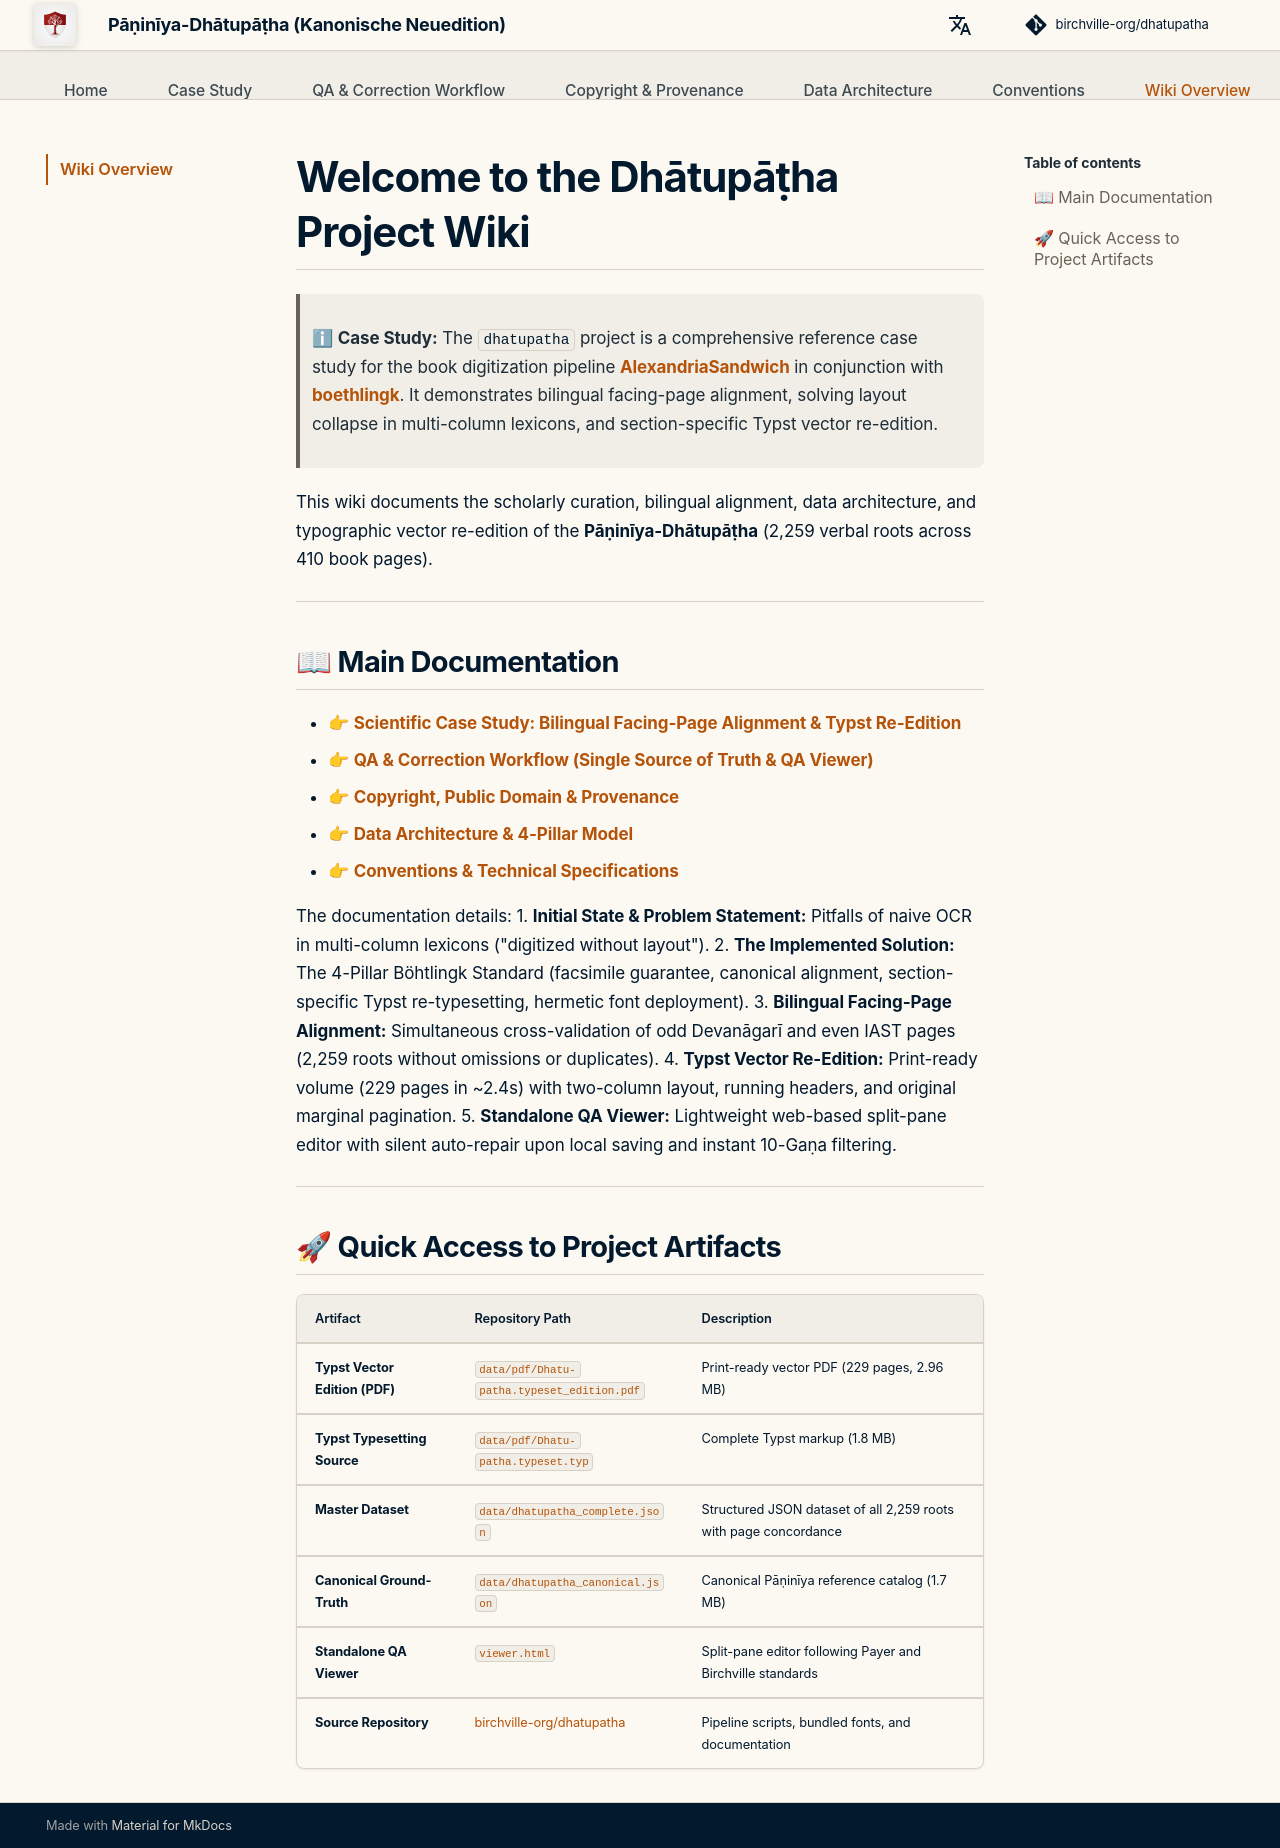

repository: birchville-org/dhatupatha · page: en/wiki-home/index.html · generator: mkdocs

# Welcome to the Dhātupāṭha Project Wiki

> ℹ **Case Study:** The `dhatupatha` project is a comprehensive reference case study for the book digitization pipeline **[AlexandriaSandwich](https://github.com/birchville-org/AlexandriaSandwich)** in conjunction with **[boethlingk](https://github.com/birchville-org/boethlingk)**. It demonstrates bilingual facing-page alignment, solving layout collapse in multi-column lexicons, and section-specific Typst vector re-edition.

This wiki documents the scholarly curation, bilingual alignment, data architecture, and typographic vector re-edition of the **Pāṇinīya-Dhātupāṭha** (2,259 verbal roots across 410 book pages).

---

## 📖 Main Documentation

* 👉 **[Scientific Case Study: Bilingual Facing-Page Alignment & Typst Re-Edition](case-study.md)**
* 👉 **[QA & Correction Workflow (Single Source of Truth & QA Viewer)](qa-workflow.md)**
* 👉 **[Copyright, Public Domain & Provenance](copyright-and-provenance.md)**
* 👉 **[Data Architecture & 4-Pillar Model](data-architecture.md)**
* 👉 **[Conventions & Technical Specifications](conventions.md)**

The documentation details:
1. **Initial State & Problem Statement:** Pitfalls of naive OCR in multi-column lexicons ("digitized without layout").
2. **The Implemented Solution:** The 4-Pillar Böhtlingk Standard (facsimile guarantee, canonical alignment, section-specific Typst re-typesetting, hermetic font deployment).
3. **Bilingual Facing-Page Alignment:** Simultaneous cross-validation of odd Devanāgarī and even IAST pages (2,259 roots without omissions or duplicates).
4. **Typst Vector Re-Edition:** Print-ready volume (229 pages in ~2.4s) with two-column layout, running headers, and original marginal pagination.
5. **Standalone QA Viewer:** Lightweight web-based split-pane editor with silent auto-repair upon local saving and instant 10-Gaṇa filtering.

---

## 🚀 Quick Access to Project Artifacts

| Artifact | Repository Path | Description |
| :--- | :--- | :--- |
| **Typst Vector Edition (PDF)** | [`data/pdf/Dhatu-patha.typeset_edition.pdf`](https://github.com/birchville-org/dhatupatha/blob/main/data/pdf/Dhatu-patha.typeset_edition.pdf) | Print-ready vector PDF (229 pages, 2.96 MB) |
| **Typst Typesetting Source** | [`data/pdf/Dhatu-patha.typeset.typ`](https://github.com/birchville-org/dhatupatha/blob/main/data/pdf/Dhatu-patha.typeset.typ) | Complete Typst markup (1.8 MB) |
| **Master Dataset** | [`data/dhatupatha_complete.json`](https://github.com/birchville-org/dhatupatha/blob/main/data/dhatupatha_complete.json) | Structured JSON dataset of all 2,259 roots with page concordance |
| **Canonical Ground-Truth** | [`data/dhatupatha_canonical.json`](https://github.com/birchville-org/dhatupatha/blob/main/data/dhatupatha_canonical.json) | Canonical Pāṇinīya reference catalog (1.7 MB) |
| **Standalone QA Viewer** | [`viewer.html`](https://github.com/birchville-org/dhatupatha/blob/main/viewer.html) | Split-pane editor following Payer and Birchville standards |
| **Source Repository** | [birchville-org/dhatupatha](https://github.com/birchville-org/dhatupatha) | Pipeline scripts, bundled fonts, and documentation |
